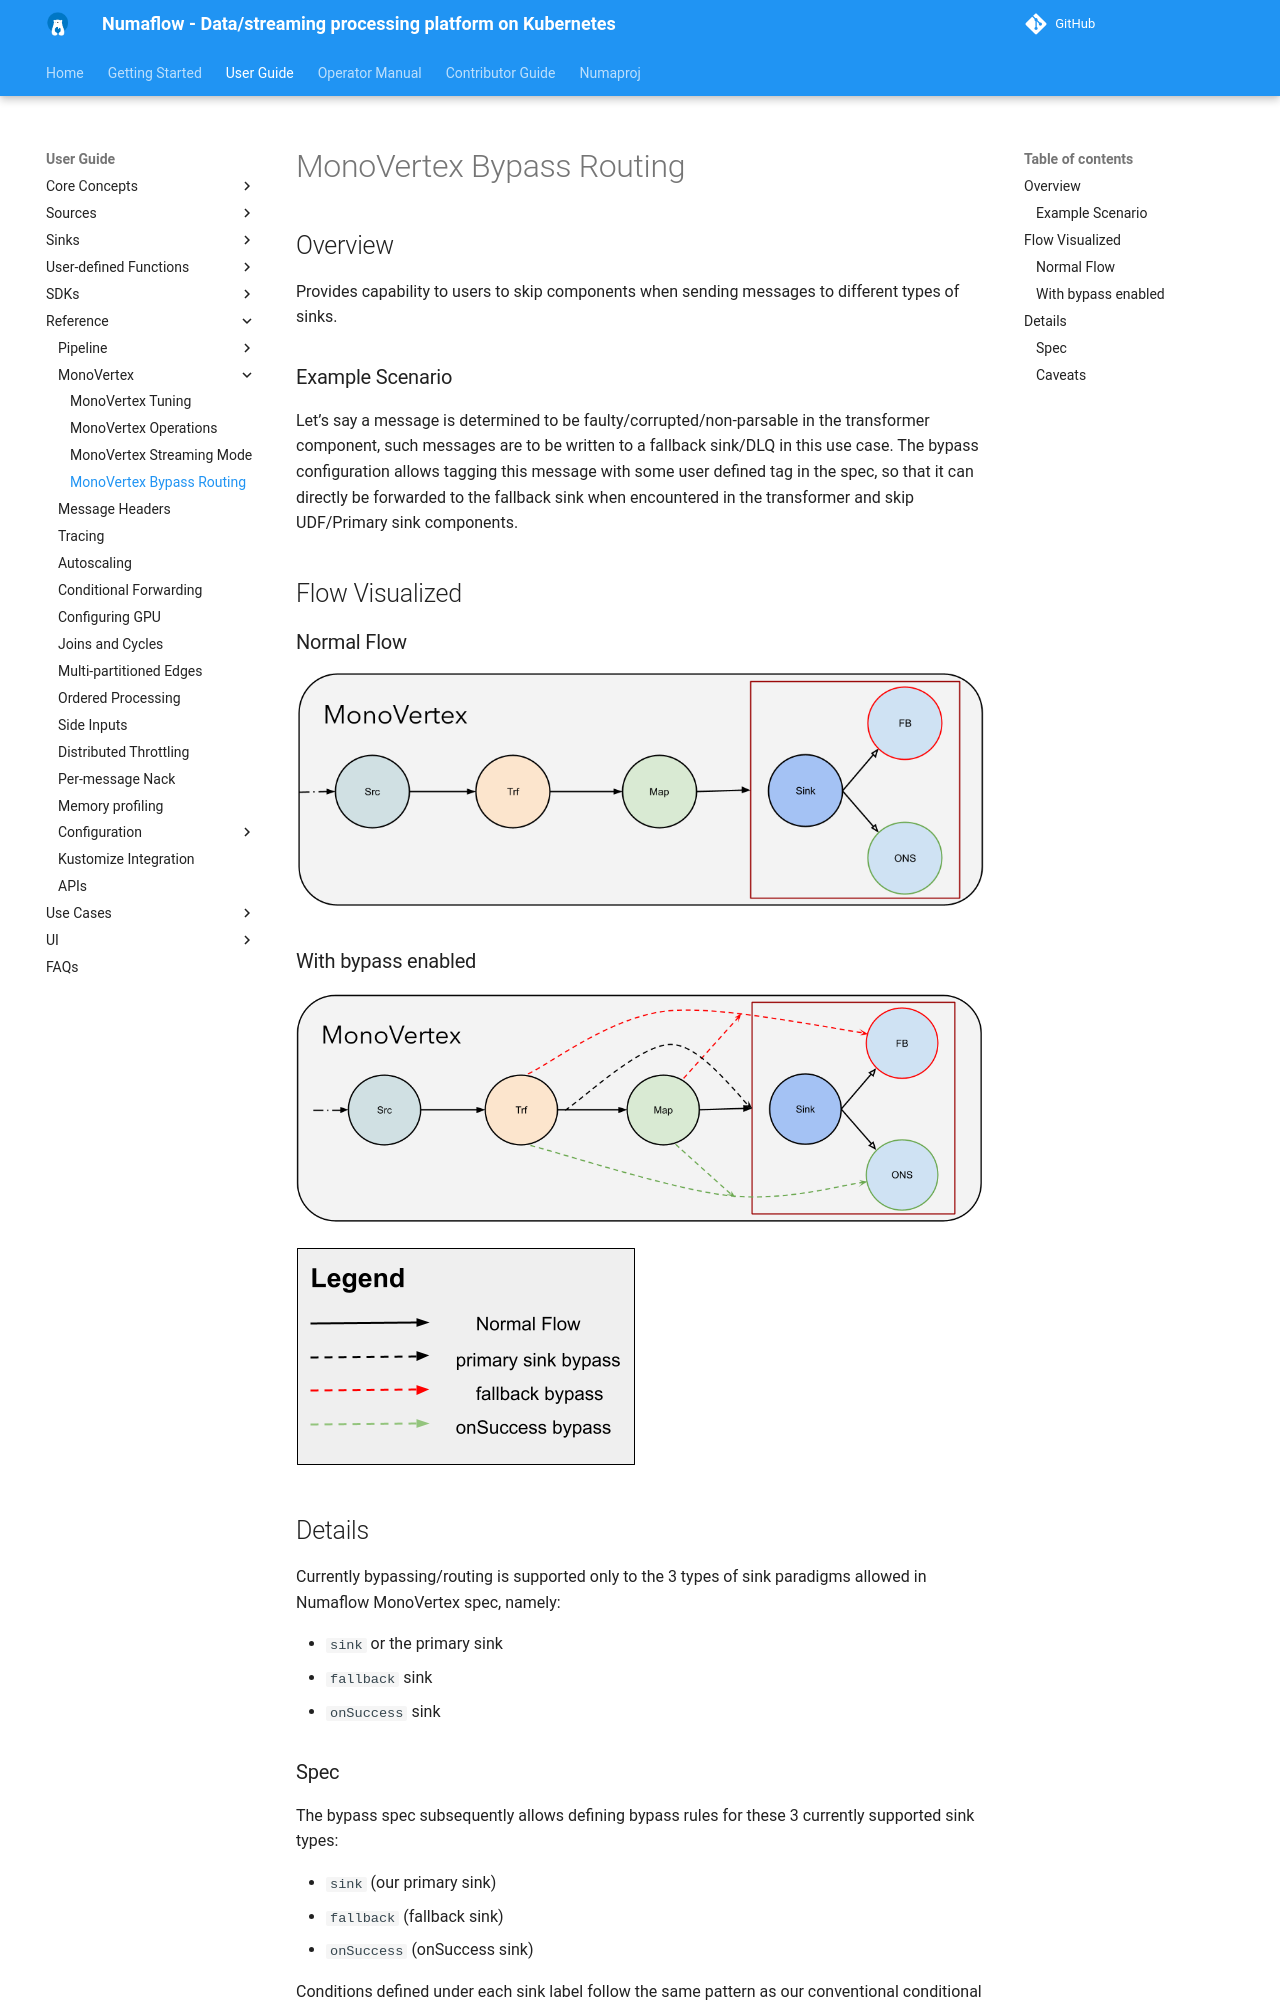

repository: numaproj/numaflow · page: user-guide/reference/monovertex-bypass/index.html · generator: mkdocs

# MonoVertex Bypass Routing

## Overview

Provides capability to users to skip components when sending messages to different types of sinks.

### Example Scenario

Let’s say a message is determined to be faulty/corrupted/non-parsable in the transformer component, such messages are to 
be written to a fallback sink/DLQ in this use case. The bypass configuration allows tagging this message with some user 
defined tag in the spec, so that it can directly be forwarded to the fallback sink when encountered in the transformer 
and skip UDF/Primary sink components.

## Flow Visualized

### Normal Flow

![Bypass Routing](../../assets/monovertex.png)

### With bypass enabled

![Bypass Routing](../../assets/mvtx-bypass-bypass-flow.png)

![Bypass Routing](../../assets/mvtx-bypass-legends.png)



## Details

Currently bypassing/routing is supported only to the 3 types of sink paradigms allowed in Numaflow MonoVertex spec, namely:

* `sink` or the primary sink
* `fallback` sink
* `onSuccess` sink
